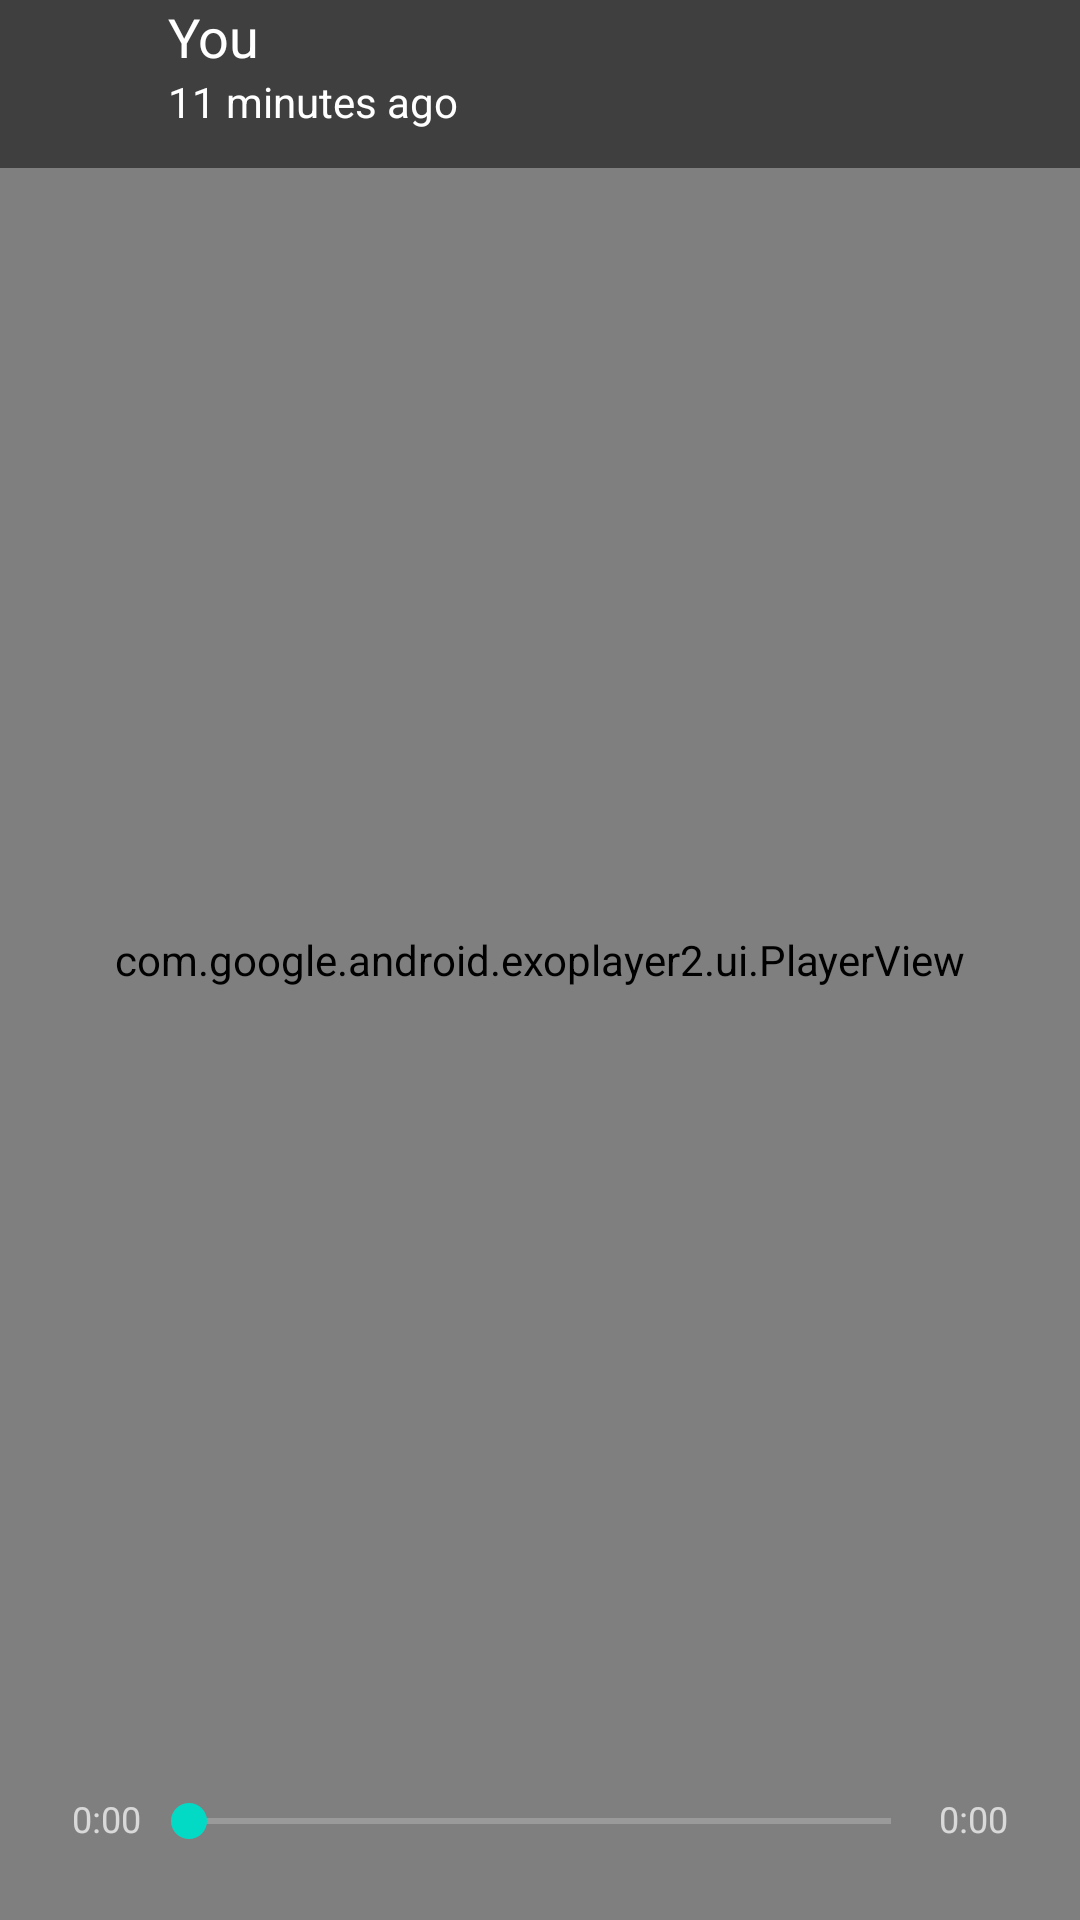

Produce the Android XML layout that renders to this screen, including the resource entries it uses.
<!-- AndroidManifest.xml: activity theme Theme.Hablo.Camera -->
<!-- res/layout/activity_media.xml -->
<?xml version="1.0" encoding="utf-8"?>
<androidx.coordinatorlayout.widget.CoordinatorLayout xmlns:android="http://schemas.android.com/apk/res/android"
    xmlns:tools="http://schemas.android.com/tools"
    android:layout_width="match_parent"
    android:layout_height="match_parent"
    xmlns:app="http://schemas.android.com/apk/res-auto"
    android:background="@color/black"
    tools:context=".MediaActivity">

    <com.google.android.exoplayer2.ui.PlayerView
        android:id="@+id/video_view"
        android:layout_width="match_parent"
        android:layout_height="match_parent"
        app:use_controller="false"/>

    <ImageView
        android:id="@+id/image_view"
        android:layout_width="match_parent"
        android:layout_height="match_parent"
        android:scaleType="fitXY"/>

    <ImageView
        android:id="@+id/btn_play"
        android:layout_width="wrap_content"
        android:layout_height="wrap_content"
        android:layout_gravity="center"
        android:src="@drawable/control_play"/>

    <LinearLayout
        android:layout_width="match_parent"
        android:layout_height="wrap_content"
        android:orientation="horizontal"
        android:background="@color/translucent"
        android:contentInsetStart="0dp">

        <ImageView
            android:layout_width="56dp"
            android:layout_height="56dp"
            android:padding="16dp"
            android:src="@drawable/ic_arrow_back"
            app:tint="@color/white"/>

        <LinearLayout
            android:layout_width="match_parent"
            android:layout_height="wrap_content"
            android:orientation="vertical">

            <TextView
                android:id="@+id/participant_name"
                android:layout_width="wrap_content"
                android:layout_height="wrap_content"
                android:text="You"
                android:textSize="18sp"
                android:textColor="@color/white"
                android:ellipsize="end"
                android:maxLines="1"/>

            <TextView
                android:layout_width="wrap_content"
                android:layout_height="wrap_content"
                android:text="11 minutes ago"
                android:textSize="14sp"
                android:textColor="@color/white"
                android:ellipsize="end"
                android:maxLines="1"/>

        </LinearLayout>

    </LinearLayout>

    <LinearLayout
        android:id="@+id/footer"
        android:layout_width="match_parent"
        android:layout_height="wrap_content"
        android:layout_margin="24dp"
        android:layout_gravity="bottom"
        android:orientation="horizontal">

        <TextView
            android:layout_width="wrap_content"
            android:layout_height="wrap_content"
            android:text="0:00"
            android:textSize="12sp"
            android:maxLines="1"/>

        <SeekBar
            android:layout_width="0dp"
            android:layout_height="wrap_content"
            android:layout_weight="1"/>

        <TextView
            android:id="@+id/current_duration"
            android:layout_width="wrap_content"
            android:layout_height="wrap_content"
            android:text="0:00"
            android:textSize="12sp"
            android:maxLines="1"/>

    </LinearLayout>

</androidx.coordinatorlayout.widget.CoordinatorLayout>
<!-- resources referenced by this layout -->
<resources>
  <color name="black">#FF000000</color>
  <color name="translucent">#80000000</color>
  <color name="white">#FFFFFFFF</color>
  <!-- drawable control_play (drawable) -->
  <?xml version="1.0" encoding="utf-8"?>
  <layer-list xmlns:android="http://schemas.android.com/apk/res/android">
  
      <item
          android:drawable="@drawable/circle"/>
  
      <item
          android:drawable="@drawable/ic_play"
          android:height="48dp"
          android:width="48dp"
          android:gravity="center"/>
  
  </layer-list>
  <style name="Theme.Hablo.Camera" parent="Theme.MaterialComponents.NoActionBar">
          <item name="android:statusBarColor">@color/black</item>
          <item name="android:windowTranslucentStatus">false</item>
          <item name="android:navigationBarColor">@color/black</item>
      </style>
  <!-- drawable circle (drawable) -->
  <?xml version="1.0" encoding="utf-8"?>
  <shape xmlns:android="http://schemas.android.com/apk/res/android"
      android:shape="oval">
  
      <solid android:color="@color/translucent"/>
  
      <size
          android:width="70dp"
          android:height="70dp"/>
  
  </shape>
</resources>
